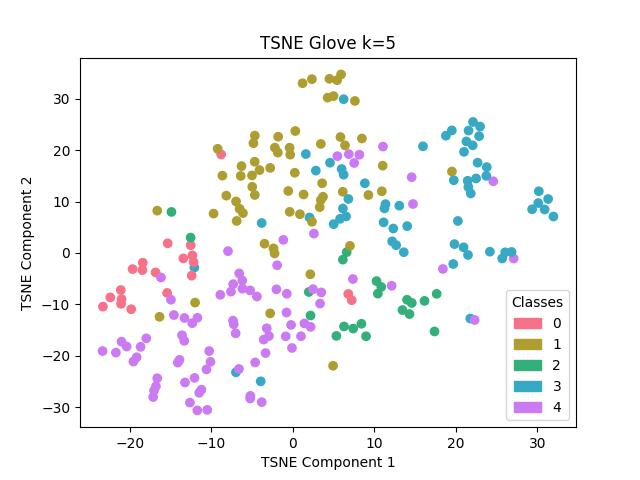

Source data for this figure (header and first rows):
, names, labels
12, dreams, 0
13, dreams, 0
14, dreams, 0
15, dreams, 0
16, dreams, 0
17, dreams, 0
18, dreams, 0
19, dreams, 0
20, dreams, 0
21, dreams, 0
22, gambling, 0
23, gambling, 0
24, gambling, 0
25, gambling, 0
26, gambling, 0
27, gambling, 0
28, gambling, 0
29, gambling, 0
30, gambling, 0
31, gambling, 0
203, castle, 1
204, castle, 1
205, castle, 1
206, castle, 1
207, castle, 1
208, castle, 1
209, castle, 1
210, castle, 1
211, castle, 1
212, castle, 1
32, hurricane, 1
33, hurricane, 1
34, hurricane, 1
35, hurricane, 1
36, hurricane, 1
37, hurricane, 1
38, hurricane, 1
39, hurricane, 1
40, hurricane, 1
41, hurricane, 1
52, lawn_mower, 1
53, lawn_mower, 1
54, lawn_mower, 1
55, lawn_mower, 1
56, lawn_mower, 1
57, lawn_mower, 1
58, lawn_mower, 1
59, lawn_mower, 1
60, lawn_mower, 1
61, lawn_mower, 1
183, owl, 1
184, owl, 1
185, owl, 1
186, owl, 1
187, owl, 1
188, owl, 1
189, owl, 1
190, owl, 1
191, owl, 1
192, owl, 1
... 183 more rows
